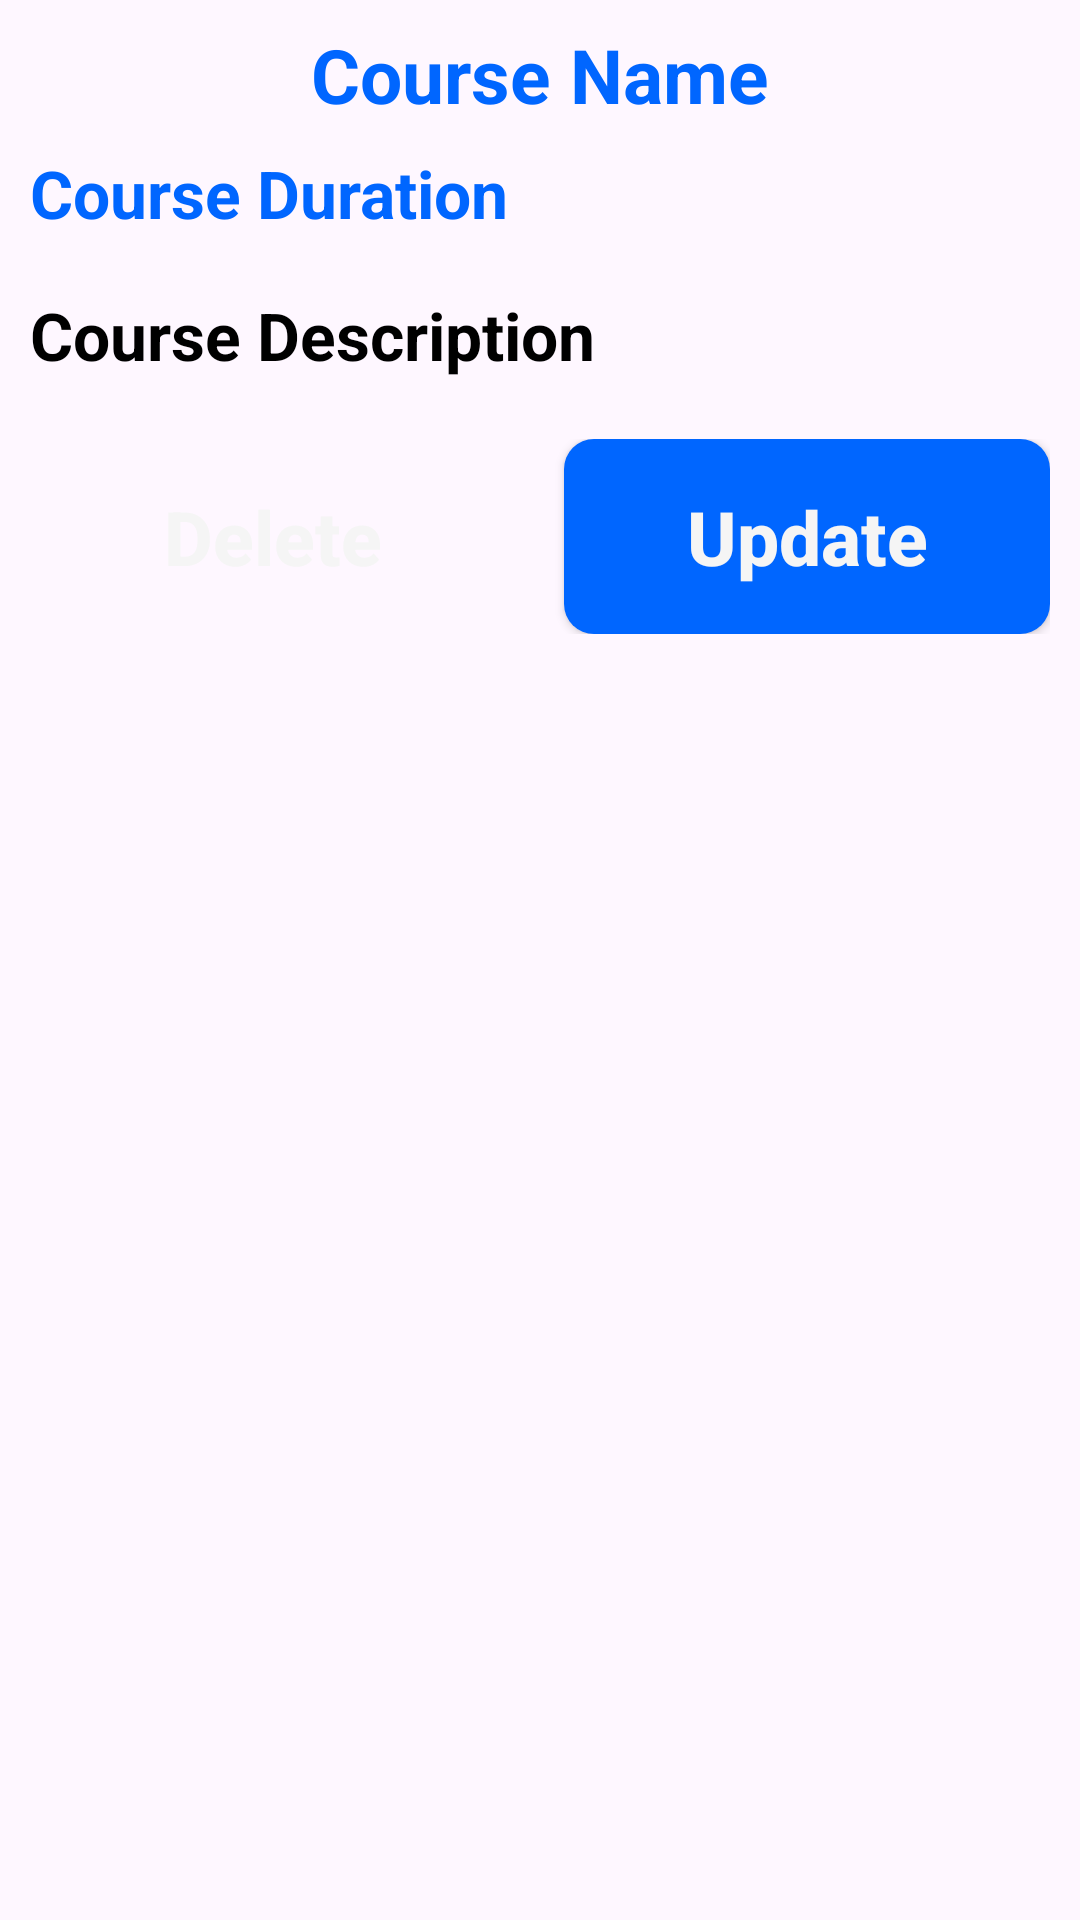

Android layout source for this screen:
<!-- AndroidManifest.xml: application theme Theme.RegistrationApp -->
<!-- res/layout/course_description.xml -->
<?xml version="1.0" encoding="utf-8"?>
<RelativeLayout xmlns:android="http://schemas.android.com/apk/res/android"
    android:layout_width="match_parent"
    android:background="@drawable/card_bg_withborder"
    android:layout_height="wrap_content">
    <LinearLayout
        android:layout_width="match_parent"
        android:layout_height="wrap_content"
        android:layout_marginStart="10sp"
        android:layout_marginEnd="10sp"
        android:orientation="vertical">
        <TextView
            android:id="@+id/coursename"
            android:textColor="@color/blue"
            android:layout_width="match_parent"
            android:textAlignment="center"
            android:layout_height="wrap_content"
            android:text="Course Name"
            android:layout_marginTop="8sp"
            android:textStyle="bold"
            android:textSize="25sp"/>

        <TextView
            android:id="@+id/courseduration"
            android:textColor="@color/blue"
            android:layout_width="wrap_content"
            android:layout_height="wrap_content"
            android:text="Course Duration"
            android:layout_marginTop="8sp"
            android:textStyle="bold"
            android:textSize="22sp"/>

        <TextView
            android:id="@+id/coursedescription"
            android:textColor="@color/black"
            android:layout_width="wrap_content"
            android:layout_height="wrap_content"
            android:text="Course Description"
            android:layout_marginTop="18sp"
            android:textStyle="bold"
            android:textSize="22sp"/>
        <LinearLayout
            android:layout_width="match_parent"
            android:layout_height="65sp"
            android:layout_marginTop="20sp"
            android:layout_marginBottom="20sp"
            android:orientation="horizontal">
            <androidx.appcompat.widget.AppCompatButton
                android:id="@+id/button_delete"
                android:layout_width="150sp"
                android:layout_height="65sp"
                android:background="@drawable/redbutton"
                android:text="Delete"
                android:layout_weight="1"
                android:textAllCaps="false"
                android:layout_marginEnd="8dp"
                android:textColor="@color/white_mod"
                android:textStyle="bold"
                android:textSize="25sp"/>
            <androidx.appcompat.widget.AppCompatButton
                android:id="@+id/button_request"
                android:layout_weight="1"
                android:layout_width="150sp"
                android:layout_marginStart="8dp"
                android:layout_height="65sp"
                android:background="@drawable/custombtn"
                android:text="Update"
                android:textAllCaps="false"
                android:textColor="@color/white_mod"
                android:textStyle="bold"
                android:textSize="25sp"/>
        </LinearLayout>



    </LinearLayout>

</RelativeLayout>
<!-- resources referenced by this layout -->
<resources>
  <color name="black">#FF000000</color>
  <color name="blue">#0066FF</color>
  <color name="white_mod">#F5F5F5</color>
  <!-- drawable custombtn (drawable) -->
  <?xml version="1.0" encoding="utf-8"?>
  <shape xmlns:android="http://schemas.android.com/apk/res/android">
      <solid android:color="@color/blue"/>
      <corners android:radius="10sp"/>
  
  </shape>
  <style name="Theme.RegistrationApp" parent="Base.Theme.RegistrationApp" />
  <style name="Base.Theme.RegistrationApp" parent="Theme.Material3.DayNight.NoActionBar">
          
           <item name="colorPrimary">@color/blue</item>
      </style>
</resources>
